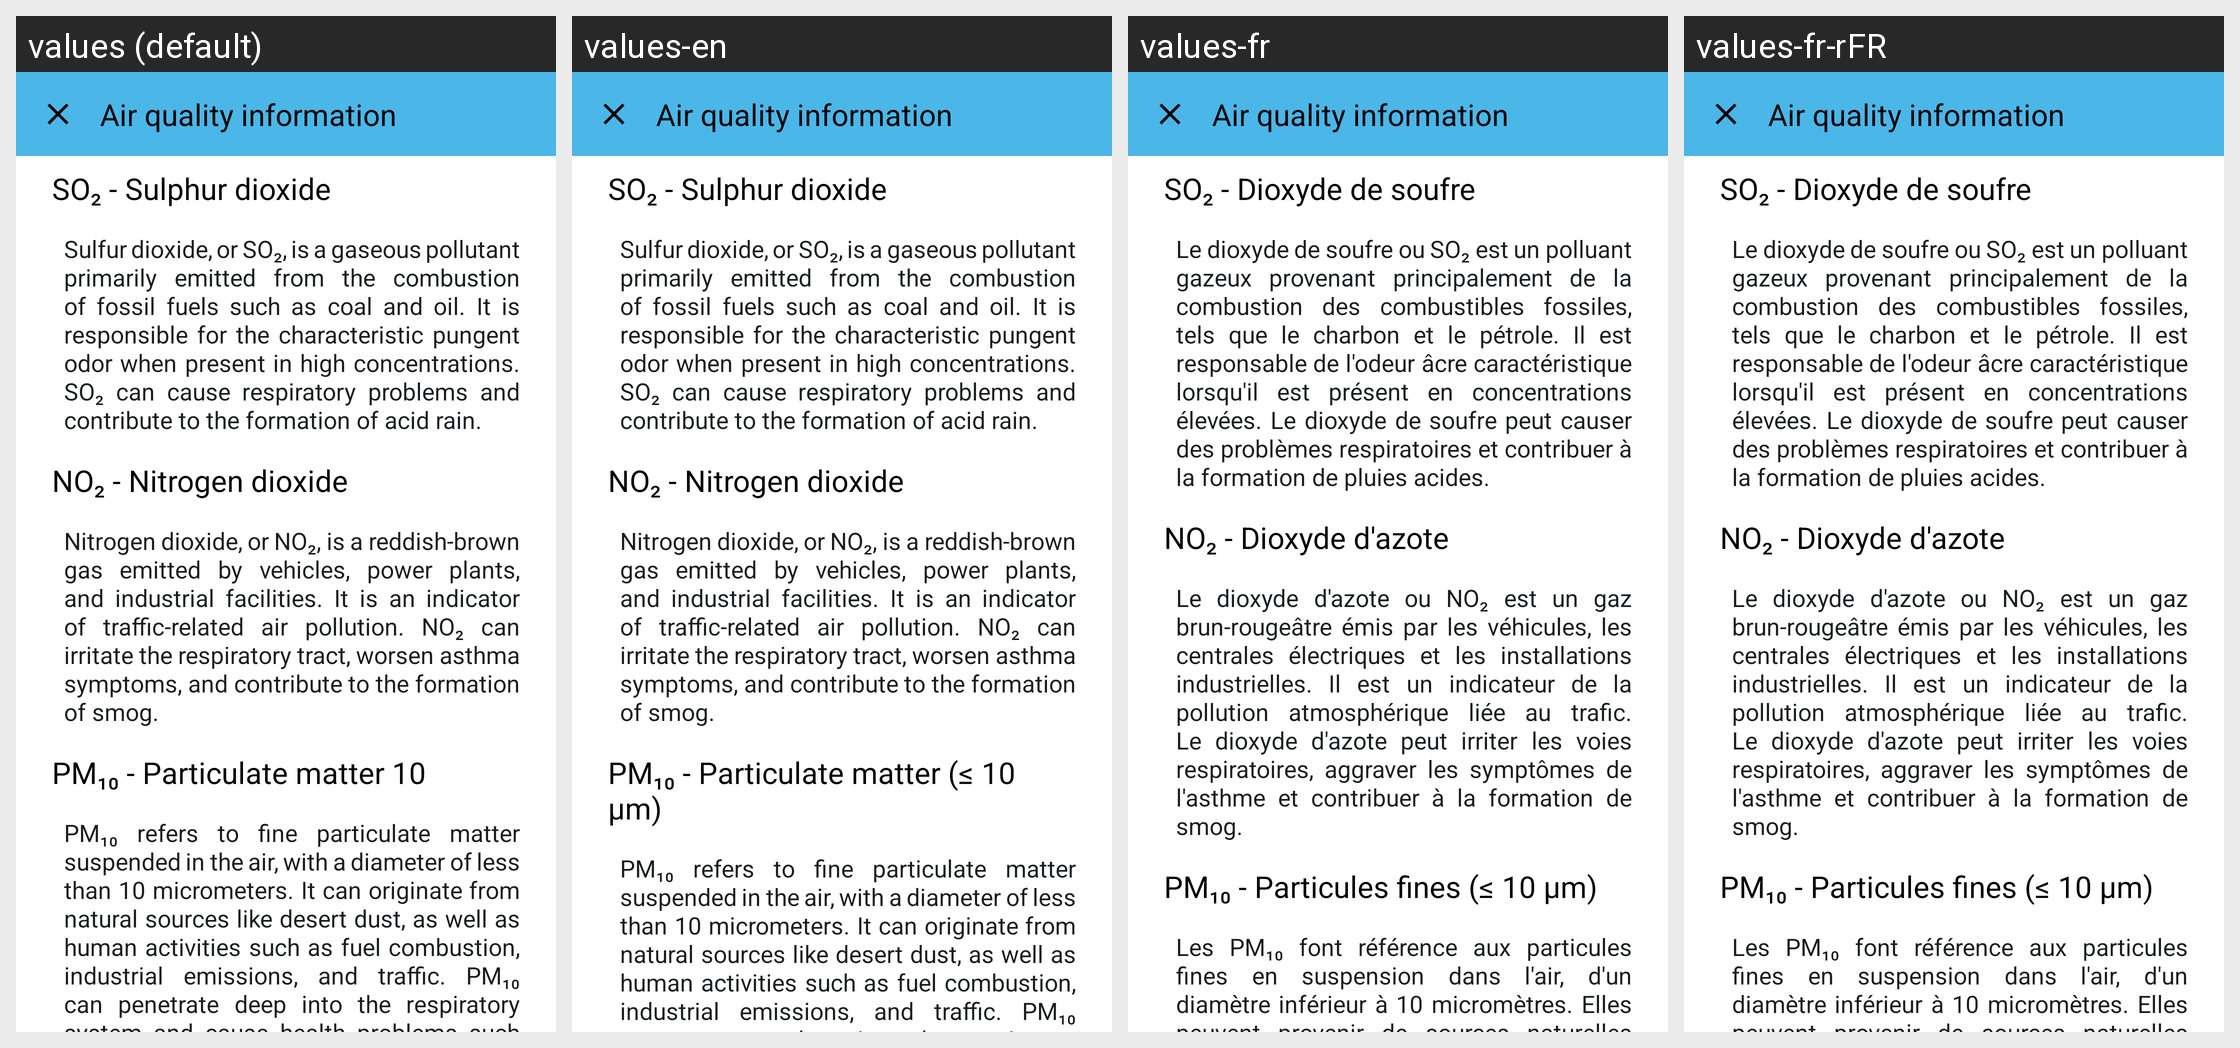

The same Android screen rendered under several of its app's locales, left to right. List the strings drawn on it with the default value and each locale's translation.
Android screen res/layout/dialog_air_quality_information.xml rendered under 4 locales, left to right: values (default), values-en, values-fr, values-fr-rFR. Device: Nexus 5 (rendered at 1080×1920; each locale shown at half size, 540×960, under a caption strip naming it); theme MaterialTheme.
Strings drawn on this screen, with the default value and each locale's value (text and hints the layout hard-codes, and strings that could not be matched under every locale, appear in the picture but are not listed):

title_dialog_air_quality_information
  values: Air quality information
  values-en: Air quality information
  values-fr: Air quality information  [not translated; the default value is used]
  values-fr-rFR: Air quality information  [not translated; the default value is used]

title_air_quality_so2
  values: SO₂ - Sulphur dioxide
  values-en: SO₂ - Sulphur dioxide
  values-fr: SO₂ - Dioxyde de soufre
  values-fr-rFR: SO₂ - Dioxyde de soufre  [from values-fr]

content_air_quality_so2_information
  values: Sulfur dioxide, or SO₂, is a gaseous pollutant primarily emitted from the combustion of fossil fuels such as coal and oil. It is responsible for the characteristic pungent odor when present in high concentrations. SO₂ can cause respiratory problems and contribute to the formation of acid rain.
  values-en: Sulfur dioxide, or SO₂, is a gaseous pollutant primarily emitted from the combustion of fossil fuels such as coal and oil. It is responsible for the characteristic pungent odor when present in high concentrations. SO₂ can cause respiratory problems and contribute to the formation of acid rain.
  values-fr: Le dioxyde de soufre ou SO₂ est un polluant gazeux provenant principalement de la combustion des combustibles fossiles, tels que le charbon et le pétrole. Il est responsable de l'odeur âcre caractéristique lorsqu'il est présent en concentrations élevées. Le dioxyde de soufre peut causer des problèmes respiratoires et contribuer à la formation de pluies acides.
  values-fr-rFR: Le dioxyde de soufre ou SO₂ est un polluant gazeux provenant principalement de la combustion des combustibles fossiles, tels que le charbon et le pétrole. Il est responsable de l'odeur âcre caractéristique lorsqu'il est présent en concentrations élevées. Le dioxyde de soufre peut causer des problèmes respiratoires et contribuer à la formation de pluies acides.  [from values-fr]

title_air_quality_no2
  values: NO₂ - Nitrogen dioxide
  values-en: NO₂ - Nitrogen dioxide
  values-fr: NO₂ - Dioxyde d'azote
  values-fr-rFR: NO₂ - Dioxyde d'azote  [from values-fr]

content_air_quality_no2_information
  values: Nitrogen dioxide, or NO₂, is a reddish-brown gas emitted by vehicles, power plants, and industrial facilities. It is an indicator of traffic-related air pollution. NO₂ can irritate the respiratory tract, worsen asthma symptoms, and contribute to the formation of smog.
  values-en: Nitrogen dioxide, or NO₂, is a reddish-brown gas emitted by vehicles, power plants, and industrial facilities. It is an indicator of traffic-related air pollution. NO₂ can irritate the respiratory tract, worsen asthma symptoms, and contribute to the formation of smog.
  values-fr: Le dioxyde d'azote ou NO₂ est un gaz brun-rougeâtre émis par les véhicules, les centrales électriques et les installations industrielles. Il est un indicateur de la pollution atmosphérique liée au trafic. Le dioxyde d'azote peut irriter les voies respiratoires, aggraver les symptômes de l'asthme et contribuer à la formation de smog.
  values-fr-rFR: Le dioxyde d'azote ou NO₂ est un gaz brun-rougeâtre émis par les véhicules, les centrales électriques et les installations industrielles. Il est un indicateur de la pollution atmosphérique liée au trafic. Le dioxyde d'azote peut irriter les voies respiratoires, aggraver les symptômes de l'asthme et contribuer à la formation de smog.  [from values-fr]

title_air_quality_pm10
  values: PM₁₀ - Particulate matter 10
  values-en: PM₁₀ - Particulate matter (≤ 10 µm)
  values-fr: PM₁₀ - Particules fines (≤ 10 µm)
  values-fr-rFR: PM₁₀ - Particules fines (≤ 10 µm)  [from values-fr]

content_air_quality_pm10_information
  values: PM₁₀ refers to fine particulate matter suspended in the air, with a diameter of less than 10 micrometers. It can originate from natural sources like desert dust, as well as human activities such as fuel combustion, industrial emissions, and traffic. PM₁₀ can penetrate deep into the respiratory system and cause health problems such as irritation, allergies, and cardiovascular issues.
  values-en: PM₁₀ refers to fine particulate matter suspended in the air, with a diameter of less than 10 micrometers. It can originate from natural sources like desert dust, as well as human activities such as fuel combustion, industrial emissions, and traffic. PM₁₀ can penetrate deep into the respiratory system and cause health problems such as irritation, allergies, and cardiovascular issues.
  values-fr: Les PM₁₀ font référence aux particules fines en suspension dans l'air, d'un diamètre inférieur à 10 micromètres. Elles peuvent provenir de sources naturelles comme les poussières désertiques, mais aussi des activités humaines telles que la combustion de combustibles, les émissions industrielles et le trafic routier. Les PM₁₀ peuvent pénétrer profondément dans les voies respiratoires et causer des …[clipped]
  values-fr-rFR: Les PM₁₀ font référence aux particules fines en suspension dans l'air, d'un diamètre inférieur à 10 micromètres. Elles peuvent provenir de sources naturelles comme les poussières désertiques, mais aussi des activités humaines telles que la combustion de combustibles, les émissions industrielles et le trafic routier. Les PM₁₀ peuvent pénétrer profondément dans les voies respiratoires et causer des …[clipped]  [from values-fr]
